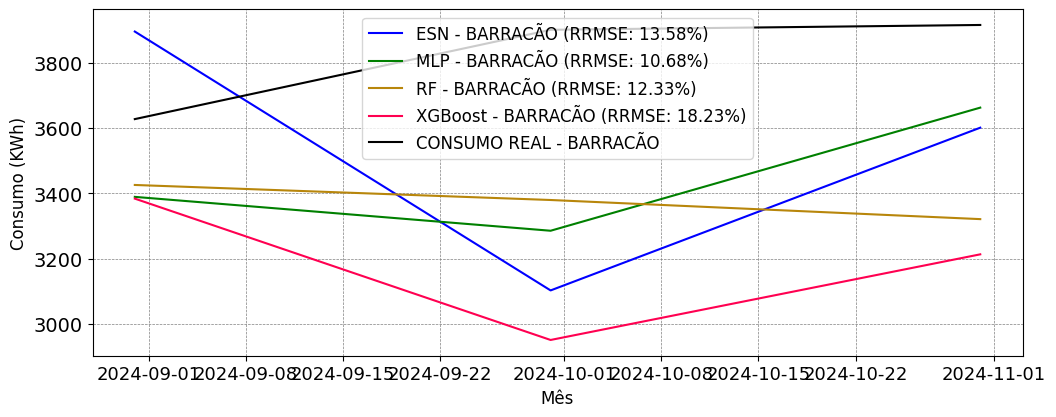

The data file committed next to this chart (first rows):
; MAPE; RRMSE
ESN; 0.1194; 0.1358
MLP; 0.09586; 0.1068
RF; 0.1135; 0.1233
XGBoost; 0.1631; 0.1823
